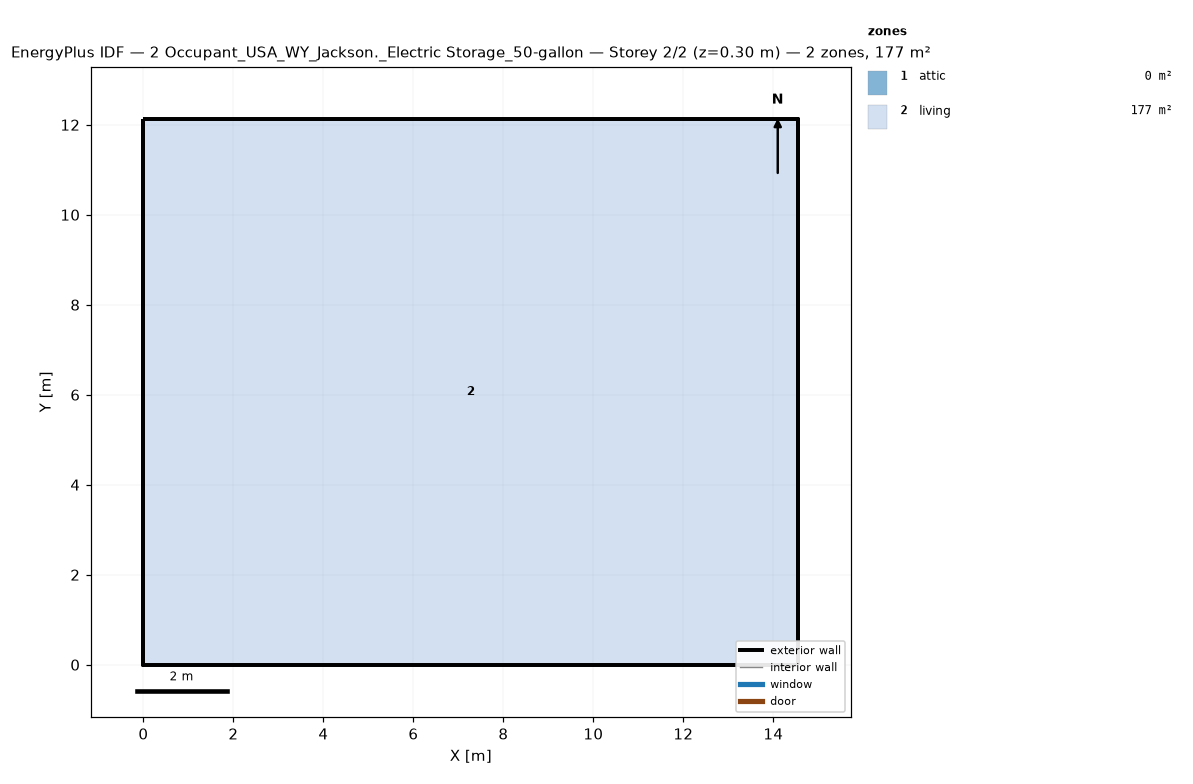
=== STOREY PLAN SPEC (per zone: floor XY polygon, exterior-wall plan segments, windows/doors) ===
zone 1: attic  (0.0 m²)
  exterior wall: (14.55, 0.00) – (14.55, 12.13) – (14.55, 6.06)  [18.2 m]
  exterior wall: (0.00, 12.13) – (0.00, 0.00) – (0.00, 6.06)  [18.2 m]
zone 2: living  (176.5 m²)
  floor: (0.00, 0.00) (0.00, 12.13) (14.55, 12.13) (14.55, 0.00)
  exterior wall: (0.00, 0.00) – (14.55, 0.00)  [14.6 m]
  exterior wall: (14.55, 0.00) – (14.55, 12.13)  [12.1 m]
  exterior wall: (14.55, 12.13) – (0.00, 12.13)  [14.6 m]
  exterior wall: (0.00, 12.13) – (0.00, 0.00)  [12.1 m]

=== DERIVED (storey summary) ===
Building: 2 Occupant_USA_WY_Jackson._Electric Storage_50-gallon
Storey: 2 of 2  (floor level z = 0.30 m)
Storey gross floor area: 176.5 m²
Zones on this storey: 2
  - attic: floor 0.0 m²; exterior wall 36.4 m (24.5 m²); WWR 0.0%
  - living: floor 176.5 m²; exterior wall 53.4 m (146.4 m²); WWR 0.0%
Zone adjacency: (none detected)